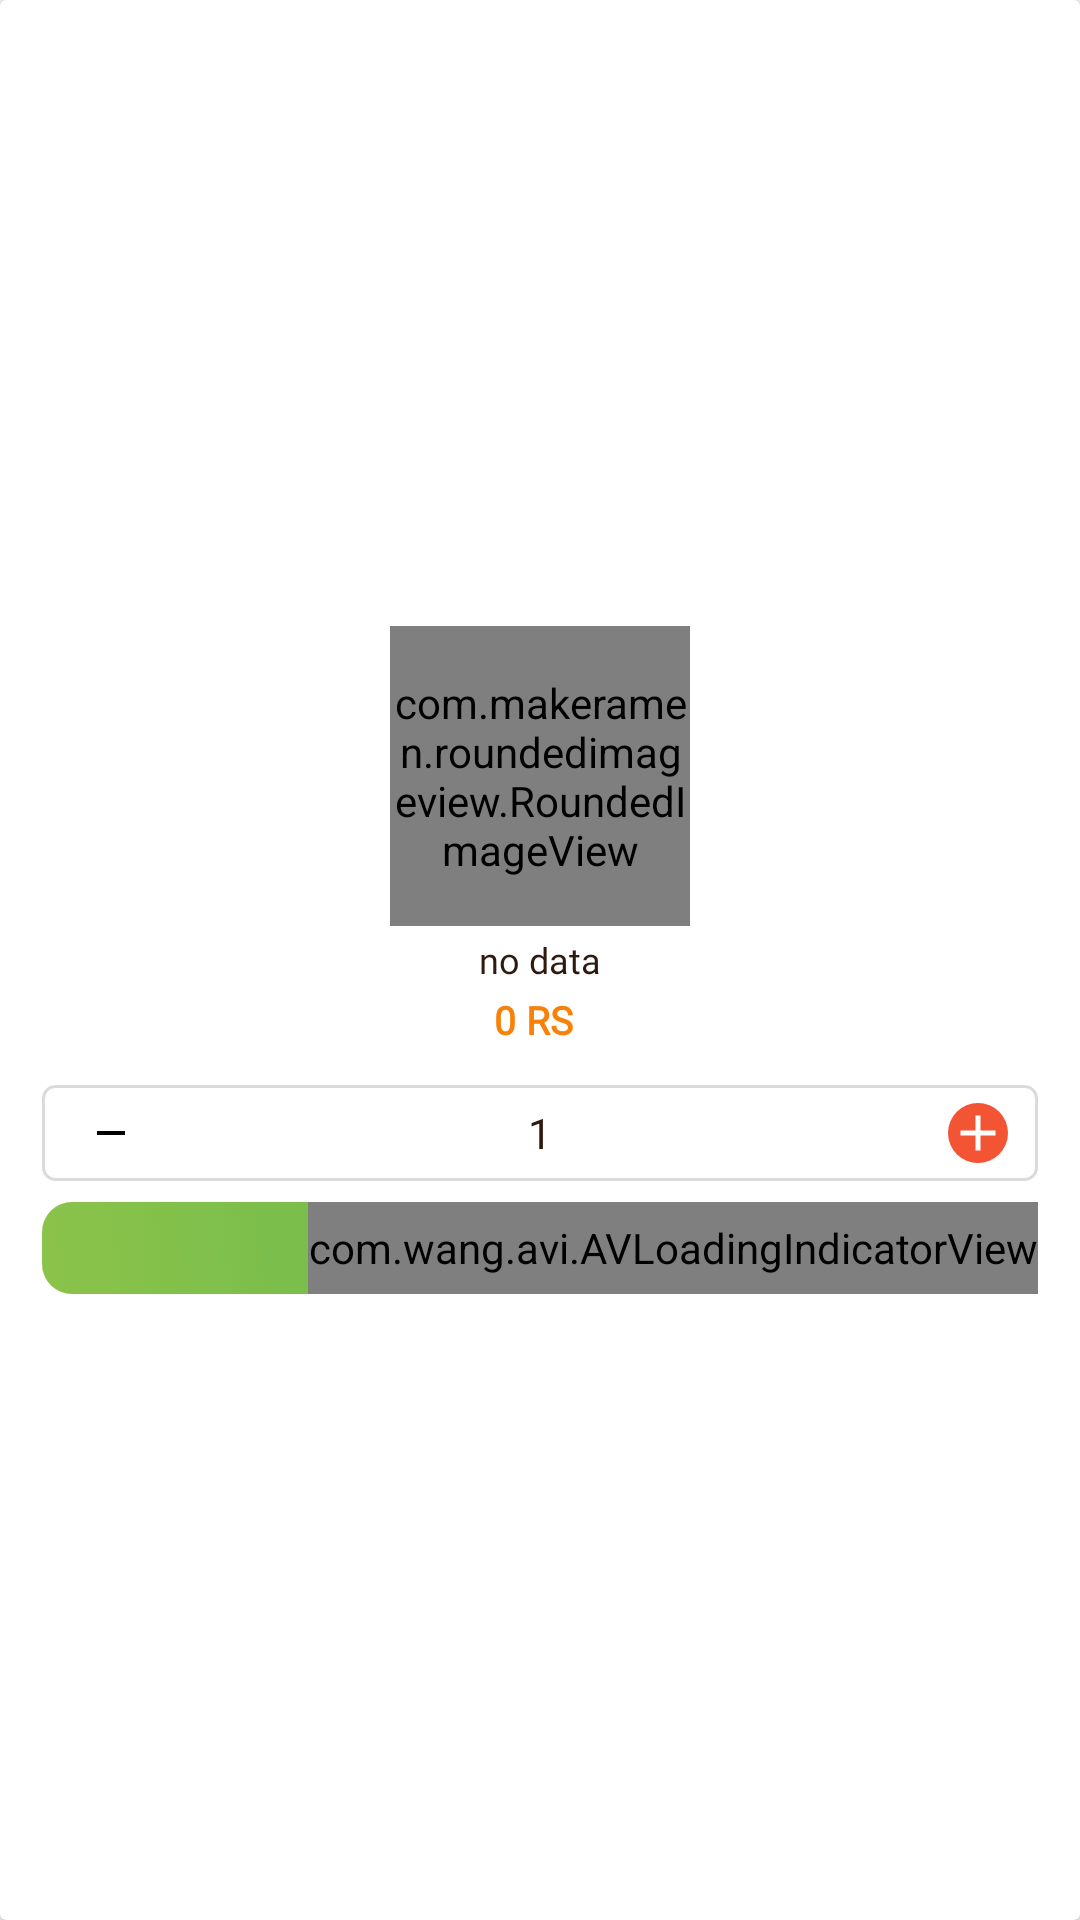

The Android layout XML behind this screen, and the referenced resources:
<!-- AndroidManifest.xml: application theme Theme.JavaidsGreenhouse -->
<!-- res/layout/products_view_holder.xml -->
<?xml version="1.0" encoding="utf-8"?>
<androidx.cardview.widget.CardView xmlns:android="http://schemas.android.com/apk/res/android"
    xmlns:app="http://schemas.android.com/apk/res-auto"
    android:layout_width="match_parent"
    android:layout_height="wrap_content"
    android:layout_margin="5dp"
    android:background="#ccc"
    android:orientation="vertical">

    <LinearLayout
        android:layout_width="match_parent"
        android:layout_height="match_parent"
        android:layout_margin="4dp"
        android:gravity="center"
        android:orientation="vertical">

        <RelativeLayout
            android:layout_width="match_parent"
            android:layout_height="wrap_content">

            <ImageView
                android:id="@+id/img_delete"
                android:layout_width="wrap_content"
                android:layout_height="wrap_content"
                android:layout_alignParentEnd="true"
                android:clickable="true"
                android:focusable="true"
                android:foreground="?selectableItemBackgroundBorderless"
                android:padding="6dp"
                android:src="@drawable/ic_delete"
                android:visibility="gone" />

            <com.makeramen.roundedimageview.RoundedImageView
                android:id="@+id/img_product"
                android:layout_width="100dp"
                android:layout_height="100dp"
                android:layout_centerHorizontal="true"
                android:layout_marginTop="8dp"
                app:riv_border_width="0dp"
                app:riv_corner_radius="4dp" />


        </RelativeLayout>


        <TextView
            android:id="@+id/txt_product_name"
            android:layout_width="wrap_content"
            android:layout_height="wrap_content"
            android:layout_marginTop="3dp"
            android:fontFamily="@font/tajawal_regular"
            android:maxLines="1"
            android:text="@string/no_data"

            android:textColor="#2E1A10"
            android:textSize="12sp" />



        <LinearLayout
            android:layout_width="wrap_content"
            android:layout_height="wrap_content"
            android:layout_marginTop="3dp"
            android:orientation="horizontal">

            <TextView
                android:id="@+id/txt_price"
                android:layout_width="wrap_content"
                android:layout_height="wrap_content"
                android:fontFamily="@font/tajawal_regular"
                android:text="0 RS"

                android:textColor="#F8810A"
                android:textSize="13sp"
                android:textStyle="bold" />

            <TextView
                android:id="@+id/txt_product_sold"
                android:layout_width="wrap_content"
                android:layout_height="wrap_content"
                android:layout_marginStart="4dp"
                android:fontFamily="@font/tajawal_regular"
                android:text=""
                android:textColor="#B6B6B6"

                android:textSize="10sp" />
        </LinearLayout>

        <RelativeLayout
            android:id="@+id/linear_counter"
            android:layout_width="match_parent"
            android:layout_height="wrap_content"
            android:layout_marginStart="10dp"
            android:layout_marginTop="13dp"
            android:layout_marginEnd="10dp"
            android:background="@drawable/counter_border"
            android:paddingStart="15dp"
            android:paddingEnd="10dp">

            <ImageView
                android:id="@+id/img_plus"
                android:layout_width="wrap_content"
                android:layout_height="wrap_content"
                android:layout_alignParentEnd="true"
                android:layout_marginTop="6dp"
                android:layout_marginBottom="6dp"
                android:background="@drawable/ic_rectangle"
                android:clickable="true"
                android:focusable="true"
                android:foreground="?selectableItemBackgroundBorderless"
                android:src="@drawable/ic_plus_carts" />

            <TextView
                android:id="@+id/txt_counter"
                android:layout_width="wrap_content"
                android:layout_height="wrap_content"
                android:layout_centerInParent="true"

                android:fontFamily="@font/tajawal_regular"
                android:text="1"
                android:textColor="#2E1A10" />

            <ImageView
                android:id="@+id/img_minus"
                android:layout_width="wrap_content"
                android:layout_height="wrap_content"
                android:layout_alignParentStart="true"
                android:layout_centerVertical="true"
                android:background="@drawable/ic_minus_carts"
                android:clickable="true"
                android:focusable="true"
                android:foreground="?selectableItemBackgroundBorderless"
                android:padding="8dp" />
        </RelativeLayout>

        <RelativeLayout
            android:layout_width="match_parent"
            android:layout_height="wrap_content"
            android:layout_marginStart="10dp"
            android:layout_marginTop="7dp"
            android:layout_marginEnd="10dp"
            android:layout_marginBottom="8dp"
            android:orientation="horizontal">

            <TextView
                android:id="@+id/btn_request"
                android:layout_width="match_parent"
                android:layout_height="wrap_content"
                android:layout_toStartOf="@+id/img_like"
                android:background="@drawable/button_style2"
                android:clickable="true"
                android:focusable="true"
                android:fontFamily="@font/tajawal_regular"
                android:foreground="?selectableItemBackgroundBorderless"
                android:gravity="center"
                android:paddingTop="8dp"
                android:paddingBottom="8dp"
                android:text="@string/add_to_card"
                android:textColor="#fff"
                android:textSize="11sp" />

            <ImageView
                android:id="@+id/img_like"
                android:layout_width="wrap_content"
                android:layout_height="wrap_content"
                android:layout_alignTop="@+id/btn_request"
                android:layout_alignBottom="@+id/btn_request"
                android:layout_centerVertical="true"
                android:layout_marginStart="10dp"
                android:background="@drawable/favorite_bg"
                android:clickable="true"
                android:focusable="true"
                android:layout_alignParentEnd="true"
                android:foreground="?selectableItemBackgroundBorderless"
                android:paddingStart="9dp"
                android:paddingEnd="9dp"
                android:visibility="gone"
                android:src="@drawable/ic_ex_unlike" />

            <com.wang.avi.AVLoadingIndicatorView
                android:id="@+id/item_loading"
                android:layout_width="wrap_content"
                android:layout_height="wrap_content"
                android:layout_alignStart="@+id/img_like"
                android:layout_alignTop="@+id/img_like"
                android:layout_alignEnd="@+id/img_like"
                android:layout_alignBottom="@+id/img_like"
                android:layout_alignParentEnd="true"
                android:paddingTop="-5dp"
                app:indicatorColor="@color/colorPrimary"
                app:indicatorName="BallScaleIndicator" />


        </RelativeLayout>


    </LinearLayout>

</androidx.cardview.widget.CardView>
<!-- resources referenced by this layout -->
<resources>
  <color name="colorPrimary">#3F7F16</color>
  <!-- drawable button_style2 (drawable) -->
  <?xml version="1.0" encoding="utf-8"?>
  <selector xmlns:android="http://schemas.android.com/apk/res/android">
      <item>
          <shape android:shape="rectangle">
              <gradient
                  android:startColor="#8BC34A"
                  android:endColor="#4CAF50"
                  android:angle="45"
                  />
              <corners android:radius="10dp"/>
              />
          </shape>
      </item>
  </selector>
  <!-- drawable counter_border (drawable) -->
  <?xml version="1.0" encoding="utf-8"?>
  <shape xmlns:android="http://schemas.android.com/apk/res/android">
  
      <stroke
          android:width="1dp"
          android:color="#DBDBDB" />
      <corners android:radius="4dp" />
  </shape>
  <!-- drawable favorite_bg (drawable) -->
  <?xml version="1.0" encoding="utf-8"?>
  <shape xmlns:android="http://schemas.android.com/apk/res/android"
      android:shape="rectangle">
  
      <corners android:radius="3dp" />
  
      <solid android:color="#F0F0F0" />
  
  
  </shape>
  <!-- drawable ic_minus_carts (drawable) -->
  <vector xmlns:android="http://schemas.android.com/apk/res/android"
      android:width="10dp"
      android:height="10dp"
      android:viewportWidth="24"
      android:viewportHeight="24">
      <path
          android:fillColor="#000"
          android:pathData="M19,13H5V11H19V13Z" />
  </vector>
  <!-- drawable ic_plus_carts (drawable) -->
  <vector xmlns:android="http://schemas.android.com/apk/res/android"
      android:width="1dp"
      android:height="1dp"
      android:viewportWidth="24"
      android:viewportHeight="24">
      <path
          android:fillColor="#fff"
          android:pathData="M19,13H13V19H11V13H5V11H11V5H13V11H19V13Z" />
  </vector>
  <!-- drawable ic_rectangle (drawable) -->
  <vector xmlns:android="http://schemas.android.com/apk/res/android"
      android:width="20dp"
      android:height="20dp"
      android:autoMirrored="true"
      android:viewportWidth="30"
      android:viewportHeight="30">
      <path
          android:fillColor="#F35433"
          android:pathData="M15,0L15,0A15,15 0,0 1,30 15L30,15A15,15 0,0 1,15 30L15,30A15,15 0,0 1,0 15L0,15A15,15 0,0 1,15 0z" />
  </vector>
  <string name="add_to_card">add to cart</string>
  <string name="no_data">no data</string>
  <style name="Theme.JavaidsGreenhouse" parent="Theme.AppCompat.Light.NoActionBar">
          
          <item name="colorPrimary">@color/colorPrimary</item>
          <item name="colorPrimaryVariant">@color/colorPrimaryDark</item>
          <item name="colorOnPrimary">@color/white</item>
          
          <item name="colorSecondary">@color/teal_200</item>
          <item name="colorSecondaryVariant">@color/teal_700</item>
          <item name="colorOnSecondary">@color/black</item>
          
          <item name="android:statusBarColor" tools:targetApi="l">?attr/colorPrimaryVariant</item>
          
  
      </style>
  <color name="colorPrimaryDark">#5F953C</color>
  <color name="white">#FFFFFFFF</color>
  <color name="teal_200">#FF03DAC5</color>
  <color name="teal_700">#FF018786</color>
  <color name="black">#FF000000</color>
</resources>
